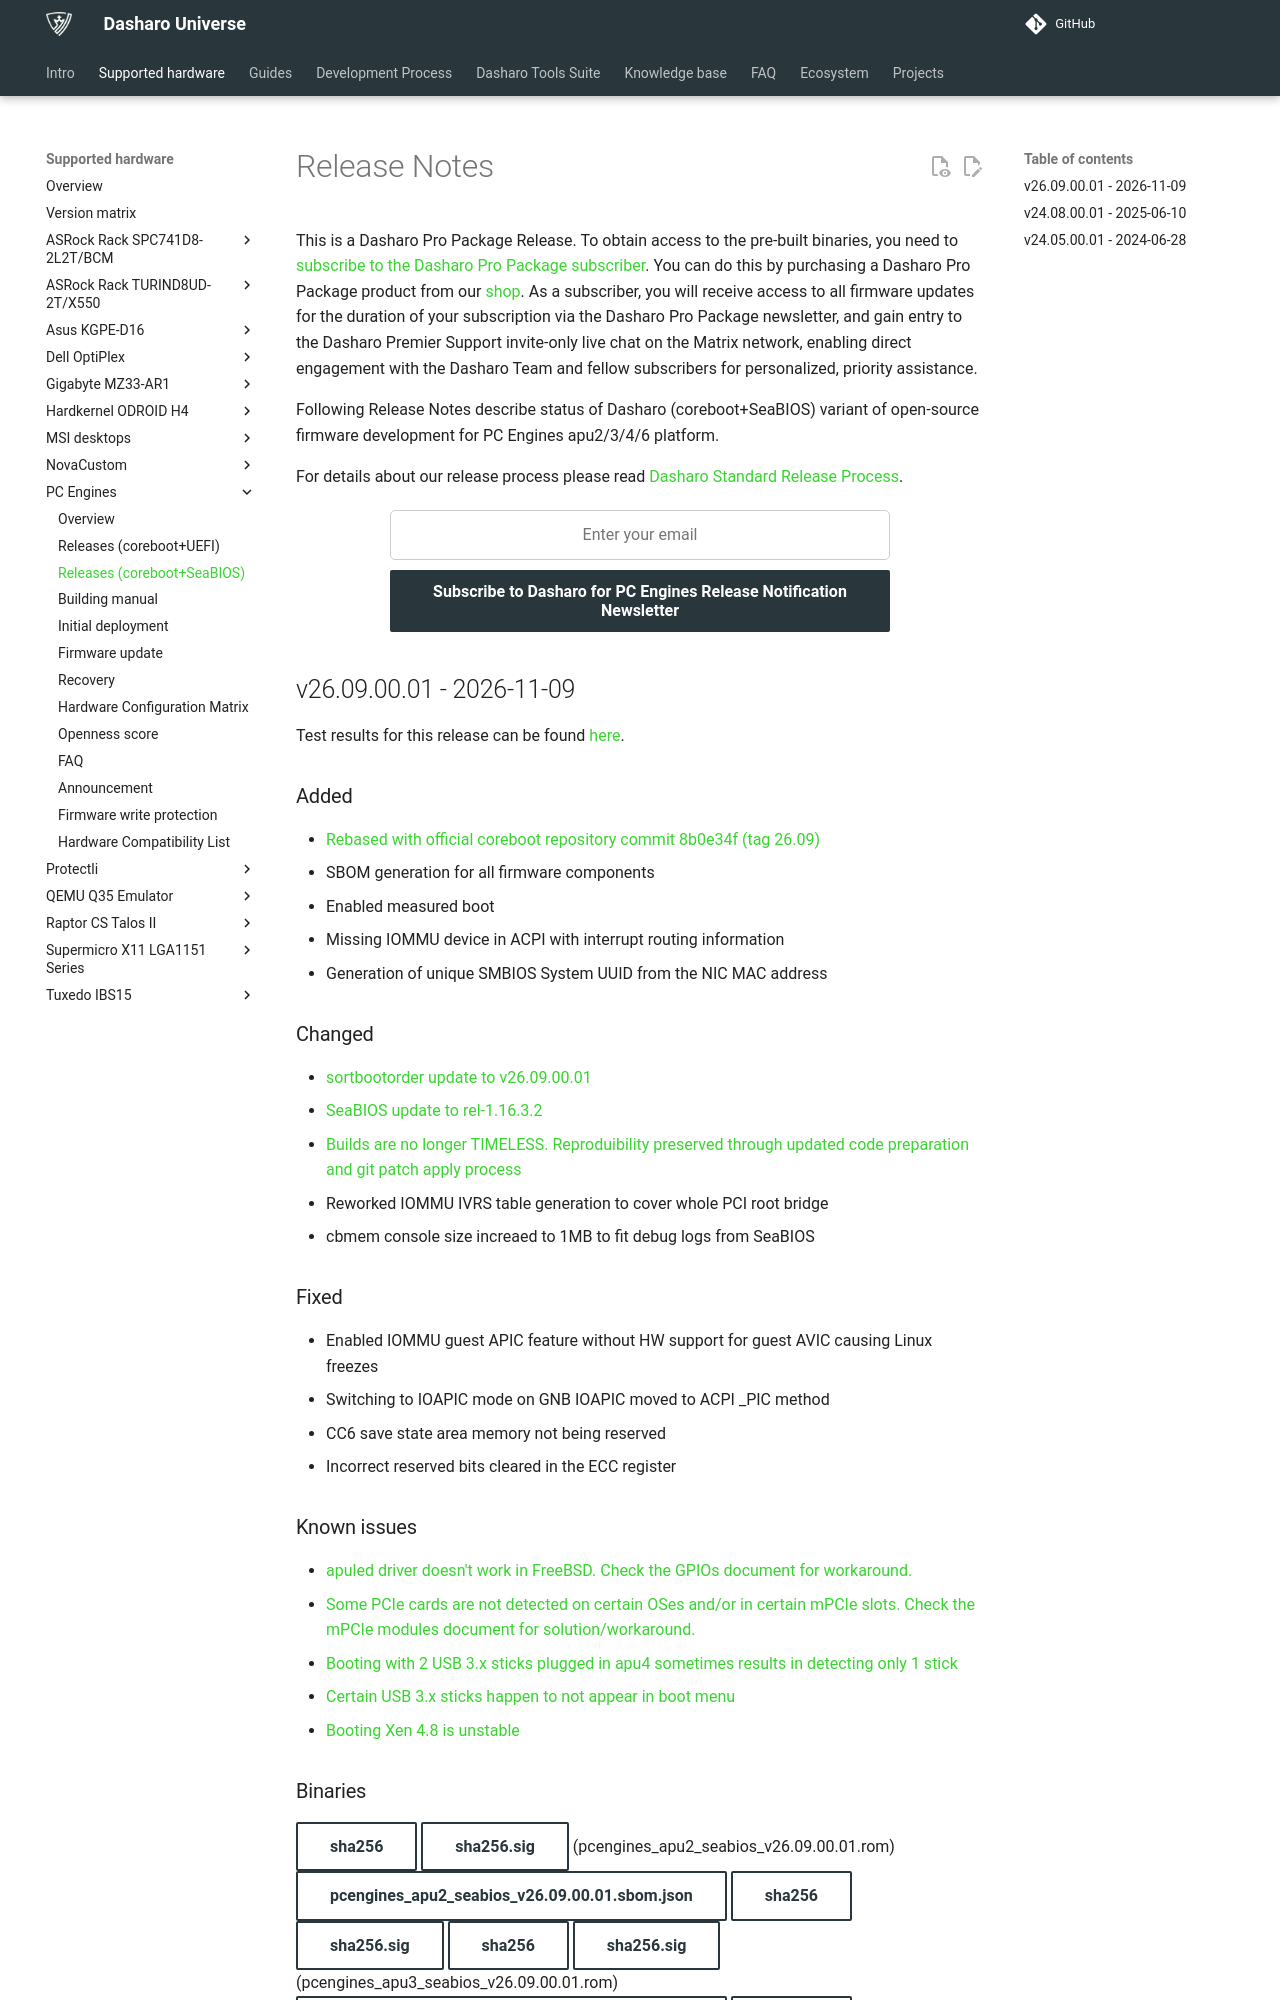

repository: Dasharo/docs · page: variants/pc_engines/releases_seabios/index.html · generator: mkdocs

# Release Notes

This is a Dasharo Pro Package Release. To obtain access to the pre-built binaries,
you need to [subscribe to the Dasharo Pro Package subscriber](https://docs.dasharo.com/ways-you-can-help-us/#become-a-dasharo-pro-package-subscriber).
You can do this by purchasing a Dasharo Pro Package product from our [shop](https://shop.3mdeb.com/product/1-year-dasharo-pro-package-for-network-appliance-corebootseabios/).
As a subscriber, you will receive access to all firmware updates for the
duration of your subscription via the Dasharo Pro Package newsletter,
and gain entry to the Dasharo Premier Support invite-only live chat
on the Matrix network, enabling direct engagement with the Dasharo Team
and fellow subscribers for personalized, priority assistance.

Following Release Notes describe status of Dasharo (coreboot+SeaBIOS) variant
of open-source firmware development for PC Engines apu2/3/4/6 platform.

For details about our release process please read
[Dasharo Standard Release Process](../../dev-proc/standard-release-process.md).

{{ subscribe_form("667a3af1-424e-439e-9144-57bfcf921ca4",
"Subscribe to Dasharo for PC Engines Release Notification Newsletter") }}

## v26.09.00.01 - 2026-11-09

Test results for this release can be found
[here](https://docs.google.com/spreadsheets/d/1_uRhVo9eYeZONnelymonYp444zYHT_Q_qmJEJ8_XqJc/edit?usp=sharing).

### Added

- [Rebased with official coreboot repository commit 8b0e34f (tag 26.09)](https://doc.coreboot.org/releases/coreboot-26.09-relnotes.html)
- SBOM generation for all firmware components
- Enabled measured boot
- Missing IOMMU device in ACPI with interrupt routing information
- Generation of unique SMBIOS System UUID from the NIC MAC address

### Changed

- [sortbootorder update to v26.09.00.01](https://github.com/pcengines/sortbootorder/compare/v24.08.00.01...v26.09.00.01)
- [SeaBIOS update to rel-1.16.3.2](https://github.com/pcengines/seabios/compare/rel-1.16.3.1...rel-1.16.3.2)
- [Builds are no longer TIMELESS. Reproduibility preserved through updated code preparation and git patch apply process](https://github.com/dasharo/dasharo-pq#prepare-code-base)
- Reworked IOMMU IVRS table generation to cover whole PCI root bridge
- cbmem console size increaed to 1MB to fit debug logs from SeaBIOS

### Fixed

- Enabled IOMMU guest APIC feature without HW support for guest AVIC causing
  Linux freezes
- Switching to IOAPIC mode on GNB IOAPIC moved to ACPI _PIC method
- CC6 save state area memory not being reserved
- Incorrect reserved bits cleared in the ECC register

### Known issues

- [apuled driver doesn't work in FreeBSD. Check the GPIOs document for workaround.](https://github.com/pcengines/coreboot/issues/329)
- [Some PCIe cards are not detected on certain OSes and/or in certain mPCIe
  slots. Check the mPCIe modules document for solution/workaround.](https://github.com/pcengines/apu2-documentation/issues/115)
- [Booting with 2 USB 3.x sticks plugged in apu4 sometimes results in detecting only 1 stick](https://github.com/pcengines/seabios/issues/30)
- [Certain USB 3.x sticks happen to not appear in boot menu](https://github.com/pcengines/seabios/issues/29)
- [Booting Xen 4.8 is unstable](https://github.com/pcengines/apu2-documentation/issues/109)

### Binaries

[sha256][pcengines_apu2_seabios_v26.09.00.01.rom_hash]{.md-button}
[sha256.sig][pcengines_apu2_seabios_v26.09.00.01.rom_sig]{.md-button}
(pcengines_apu2_seabios_v26.09.00.01.rom)
[pcengines_apu2_seabios_v26.09.00.01.sbom.json][pcengines_apu2_seabios_v26.09.00.01.sbom.json_file]{.md-button}
[sha256][pcengines_apu2_seabios_v26.09.00.01.sbom.json_hash]{.md-button}
[sha256.sig][pcengines_apu2_seabios_v26.09.00.01.sbom.json_sig]{.md-button}
[sha256][pcengines_apu3_seabios_v26.09.00.01.rom_hash]{.md-button}
[sha256.sig][pcengines_apu3_seabios_v26.09.00.01.rom_sig]{.md-button}
(pcengines_apu3_seabios_v26.09.00.01.rom)
[pcengines_apu3_seabios_v26.09.00.01.sbom.json][pcengines_apu3_seabios_v26.09.00.01.sbom.json_file]{.md-button}
[sha256][pcengines_apu3_seabios_v26.09.00.01.sbom.json_hash]{.md-button}
[sha256.sig][pcengines_apu3_seabios_v26.09.00.01.sbom.json_sig]{.md-button}
[sha256][pcengines_apu4_seabios_v26.09.00.01.rom_hash]{.md-button}
[sha256.sig][pcengines_apu4_seabios_v26.09.00.01.rom_sig]{.md-button}
(pcengines_apu4_seabios_v26.09.00.01.rom)
[pcengines_apu4_seabios_v26.09.00.01.sbom.json][pcengines_apu4_seabios_v26.09.00.01.sbom.json_file]{.md-button}
[sha256][pcengines_apu4_seabios_v26.09.00.01.sbom.json_hash]{.md-button}
[sha256.sig][pcengines_apu4_seabios_v26.09.00.01.sbom.json_sig]{.md-button}
[sha256][pcengines_apu6_seabios_v26.09.00.01.rom_hash]{.md-button}
[sha256.sig][pcengines_apu6_seabios_v26.09.00.01.rom_sig]{.md-button}
(pcengines_apu6_seabios_v26.09.00.01.rom)
[pcengines_apu6_seabios_v26.09.00.01.sbom.json][pcengines_apu6_seabios_v26.09.00.01.sbom.json_file]{.md-button}
[sha256][pcengines_apu6_seabios_v26.09.00.01.sbom.json_hash]{.md-button}
[sha256.sig][pcengines_apu6_seabios_v26.09.00.01.sbom.json_sig]{.md-button}

This is a Dasharo Pro Package release. For this platform, access to pre-built
binaries is provided exclusively through the
[Full Build for PC Engines apu2](https://shop.3mdeb.com/shop/dasharo-pro-package/1-year-dasharo-pro-package-for-network-appliance/),
a bundled hardware-and-firmware product available in
the 3mdeb shop. A standalone Dasharo Pro Package subscription is not offered
for this platform.

With the Full Build, you receive firmware updates for the duration of your
subscription via the Dasharo Pro Package newsletter, and gain entry to the
Dasharo Premier Support invite-only live chat on the Matrix network, enabling
direct engagement with the Dasharo Team and fellow subscribers for
personalized, priority assistance.

To verify binary integrity with hash and signature please follow the
instructions in [Dasharo release signature verification](../../guides/signature-verification.md)
using [this key](https://raw.githubusercontent.com/3mdeb/3mdeb-secpack/master/dasharo/pcengines_apu2/dasharo-release-24.08.00.x-for-pc-engines-signing-key.asc)
